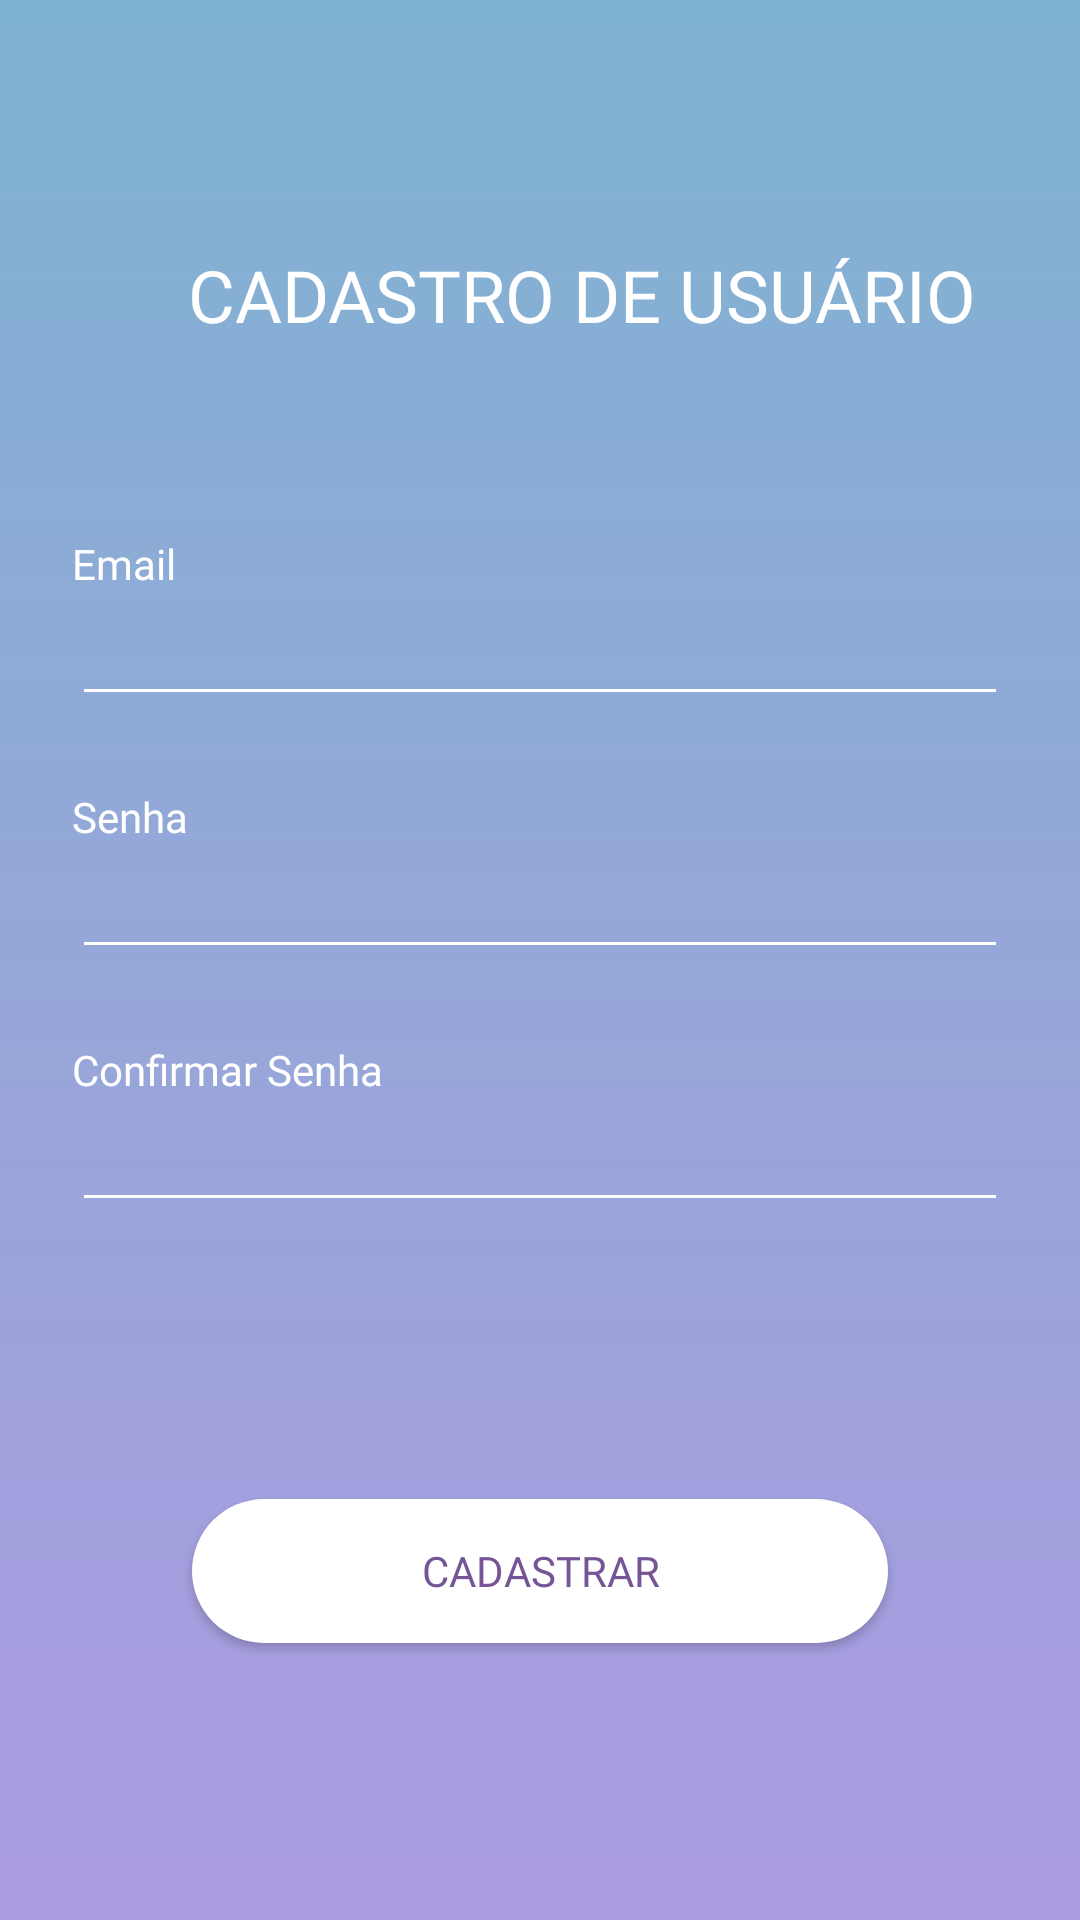

Here is an Android app screen rendered from its layout file. Give the layout XML and the strings, colors and styles it references.
<!-- AndroidManifest.xml: application theme Theme.Spectacle -->
<!-- res/layout/fragment_register.xml -->
<?xml version="1.0" encoding="utf-8"?>
<androidx.core.widget.NestedScrollView xmlns:android="http://schemas.android.com/apk/res/android"
    xmlns:app="http://schemas.android.com/apk/res-auto"
    xmlns:tools="http://schemas.android.com/tools"
    android:layout_width="match_parent"
    android:layout_height="match_parent"
    android:fillViewport="true"
    tools:context=".ui.fragment.login.RegisterFragment">

    <androidx.constraintlayout.widget.ConstraintLayout
        android:layout_width="match_parent"
        android:layout_height="match_parent"
        android:background="@drawable/bg_gradient_screen_default">

        <androidx.appcompat.widget.AppCompatImageView
            android:id="@+id/ivBack"
            android:layout_width="36dp"
            android:layout_height="36dp"
            android:layout_margin="16dp"
            app:layout_constraintStart_toStartOf="parent"
            app:layout_constraintTop_toTopOf="@+id/glLogoSpace"
            app:srcCompat="@drawable/ic_arrow_back" />

        <androidx.appcompat.widget.AppCompatTextView
            android:id="@+id/tvRegisterTitle"
            style="@style/TitleText"
            android:layout_width="0dp"
            android:layout_height="wrap_content"
            android:layout_marginHorizontal="8dp"
            android:drawablePadding="8dp"
            android:text="@string/register_user_title"
            android:textAlignment="center"
            android:textAllCaps="true"
            app:layout_constraintBottom_toBottomOf="@+id/ivBack"
            app:layout_constraintEnd_toEndOf="@+id/tvEmailTitle"
            app:layout_constraintStart_toEndOf="@+id/ivBack"
            app:layout_constraintTop_toTopOf="@+id/ivBack" />

        <androidx.appcompat.widget.AppCompatTextView
            android:id="@+id/tvEmailTitle"
            style="@style/BaseText"
            android:layout_width="0dp"
            android:layout_height="wrap_content"
            android:layout_marginTop="64dp"
            android:layout_marginHorizontal="24dp"
            android:text="@string/email_title"
            app:layout_constraintEnd_toEndOf="parent"
            app:layout_constraintStart_toStartOf="parent"
            app:layout_constraintTop_toBottomOf="@+id/tvRegisterTitle" />

        <androidx.appcompat.widget.AppCompatEditText
            android:id="@+id/etEmail"
            style="@style/BaseEditText"
            android:layout_width="0dp"
            android:inputType="textEmailAddress"
            android:drawableStart="@drawable/ic_email"
            android:drawablePadding="8dp"
            android:layout_height="wrap_content"
            android:layout_marginHorizontal="24dp"
            app:layout_constraintEnd_toEndOf="parent"
            app:layout_constraintStart_toStartOf="parent"
            app:layout_constraintTop_toBottomOf="@+id/tvEmailTitle" />

        <androidx.appcompat.widget.AppCompatTextView
            android:id="@+id/tvPasswordTitle"
            style="@style/BaseText"
            android:layout_width="0dp"
            android:layout_height="wrap_content"
            android:layout_margin="24dp"
            android:text="@string/password_title"
            app:layout_constraintEnd_toEndOf="parent"
            app:layout_constraintStart_toStartOf="parent"
            app:layout_constraintTop_toBottomOf="@+id/etEmail" />

        <androidx.appcompat.widget.AppCompatEditText
            android:id="@+id/etPassword"
            style="@style/BaseEditText"
            android:drawableStart="@drawable/ic_password"
            android:drawablePadding="8dp"
            android:layout_width="0dp"
            android:inputType="textPassword"
            android:layout_height="wrap_content"
            android:layout_marginHorizontal="24dp"
            app:layout_constraintEnd_toEndOf="parent"
            app:layout_constraintStart_toStartOf="parent"
            app:layout_constraintTop_toBottomOf="@+id/tvPasswordTitle" />

        <androidx.appcompat.widget.AppCompatTextView
            android:id="@+id/tvConfirmPasswordTitle"
            style="@style/BaseText"
            android:layout_width="0dp"
            android:layout_height="wrap_content"
            android:layout_margin="24dp"
            android:text="@string/confirm_password_title"
            app:layout_constraintEnd_toEndOf="parent"
            app:layout_constraintStart_toStartOf="parent"
            app:layout_constraintTop_toBottomOf="@+id/etPassword" />

        <androidx.appcompat.widget.AppCompatEditText
            android:id="@+id/etConfirmPassword"
            style="@style/BaseEditText"
            android:drawableStart="@drawable/ic_password"
            android:drawablePadding="8dp"
            android:layout_width="0dp"
            android:inputType="textPassword"
            android:layout_height="wrap_content"
            android:layout_marginHorizontal="24dp"
            app:layout_constraintEnd_toEndOf="parent"
            app:layout_constraintStart_toStartOf="parent"
            app:layout_constraintTop_toBottomOf="@+id/tvConfirmPasswordTitle" />

        <androidx.constraintlayout.widget.Guideline
            android:id="@+id/glLogoSpace"
            android:layout_width="wrap_content"
            android:layout_height="wrap_content"
            android:orientation="horizontal"
            app:layout_constraintGuide_percent="0.1" />

        <ProgressBar
            android:id="@+id/pbRegisterLoading"
            android:indeterminate="true"
            android:translationZ="90dp"
            android:indeterminateTint="@color/dark_purple"
            android:visibility="gone"
            tools:visibility="visible"
            android:layout_width="wrap_content"
            android:layout_height="wrap_content"
            app:layout_constraintBottom_toBottomOf="parent"
            app:layout_constraintEnd_toEndOf="parent"
            app:layout_constraintStart_toStartOf="parent"
            app:layout_constraintTop_toBottomOf="@+id/etConfirmPassword" />

        <androidx.appcompat.widget.AppCompatButton
            android:id="@+id/btnRegister"
            style="@style/SecondaryButton"
            android:layout_width="0dp"
            android:layout_height="wrap_content"
            android:layout_margin="64dp"
            android:text="@string/register_title"
            android:background="@drawable/bg_rounded_secondary_button"
            app:layout_constraintBottom_toBottomOf="parent"
            app:layout_constraintEnd_toEndOf="parent"
            app:layout_constraintStart_toStartOf="parent"
            app:layout_constraintTop_toBottomOf="@+id/etConfirmPassword" />

    </androidx.constraintlayout.widget.ConstraintLayout>

</androidx.core.widget.NestedScrollView>
<!-- resources referenced by this layout -->
<resources>
  <color name="dark_purple">#765597</color>
  <!-- drawable bg_gradient_screen_default (drawable) -->
  <?xml version="1.0" encoding="utf-8"?>
  <shape xmlns:android="http://schemas.android.com/apk/res/android">
      <gradient
          android:angle="90"
          android:endColor="@color/light_blue"
          android:startColor="@color/light_purple" />
  </shape>
  <!-- drawable bg_rounded_secondary_button (drawable) -->
  <?xml version="1.0" encoding="utf-8"?>
  <selector
      xmlns:android="http://schemas.android.com/apk/res/android">
      <item android:state_enabled="false">
          <shape>
              <corners android:radius="24dp" />
              <solid android:color="@color/white" />
          </shape>
      </item>
  
      <item android:state_pressed="true">
          <shape>
              <corners android:radius="24dp" />
              <solid android:color="@color/light_gray_transparent" />
          </shape>
      </item>
  
      <item android:state_enabled="true">
          <shape>
              <corners android:radius="24dp" />
              <solid android:color="@color/white" />
          </shape>
      </item>
  </selector>
  <string name="confirm_password_title">Confirmar Senha</string>
  <string name="email_title">Email</string>
  <string name="password_title">Senha</string>
  <string name="register_title">Cadastrar</string>
  <string name="register_user_title">Cadastro de Usuário</string>
  <style name="BaseEditText" parent="Widget.AppCompat.EditText">
          <item name="android:fontFamily">@font/montserrat_medium</item>
          <item name="android:textColor">@color/white</item>
          <item name="android:colorActivatedHighlight">@color/light_purple</item>
          <item name="android:backgroundTint">@color/white</item>
      </style>
  <style name="BaseText" parent="TextAppearance.AppCompat">
          <item name="android:fontFamily">@font/montserrat_regular</item>
          <item name="android:textColor">@color/white</item>
      </style>
  <style name="SecondaryButton" parent="Widget.AppCompat.Button">
          <item name="android:fontFamily">@font/montserrat_extra_bold</item>
          <item name="android:textColor">@color/dark_purple</item>
      </style>
  <style name="TitleText" parent="BaseText">
          <item name="android:fontFamily">@font/montserrat_bold</item>
          <item name="android:textSize">24sp</item>
      </style>
  <style name="Theme.Spectacle" parent="Theme.MaterialComponents.Light.NoActionBar.Bridge">
          
          <item name="colorPrimary">@color/light_purple</item>
          <item name="colorPrimaryVariant">@color/dark_purple</item>
          <item name="colorOnPrimary">@color/white</item>
          
          <item name="colorSecondary">@color/light_blue</item>
          <item name="colorSecondaryVariant">@color/dark_blue</item>
          <item name="colorOnSecondary">@color/black</item>
          
          <item name="windowNoTitle">true</item>
          <item name="windowActionBar">false</item>
          <item name="android:windowFullscreen">true</item>
          
  
      </style>
  <color name="light_blue">#7FB3D2</color>
  <color name="light_purple">#AC9BE1</color>
  <color name="white">#FFFFFFFF</color>
  <color name="light_gray_transparent">#BBFAFAFA</color>
  <color name="dark_blue">#427B9C</color>
  <color name="black">#FF000000</color>
</resources>
